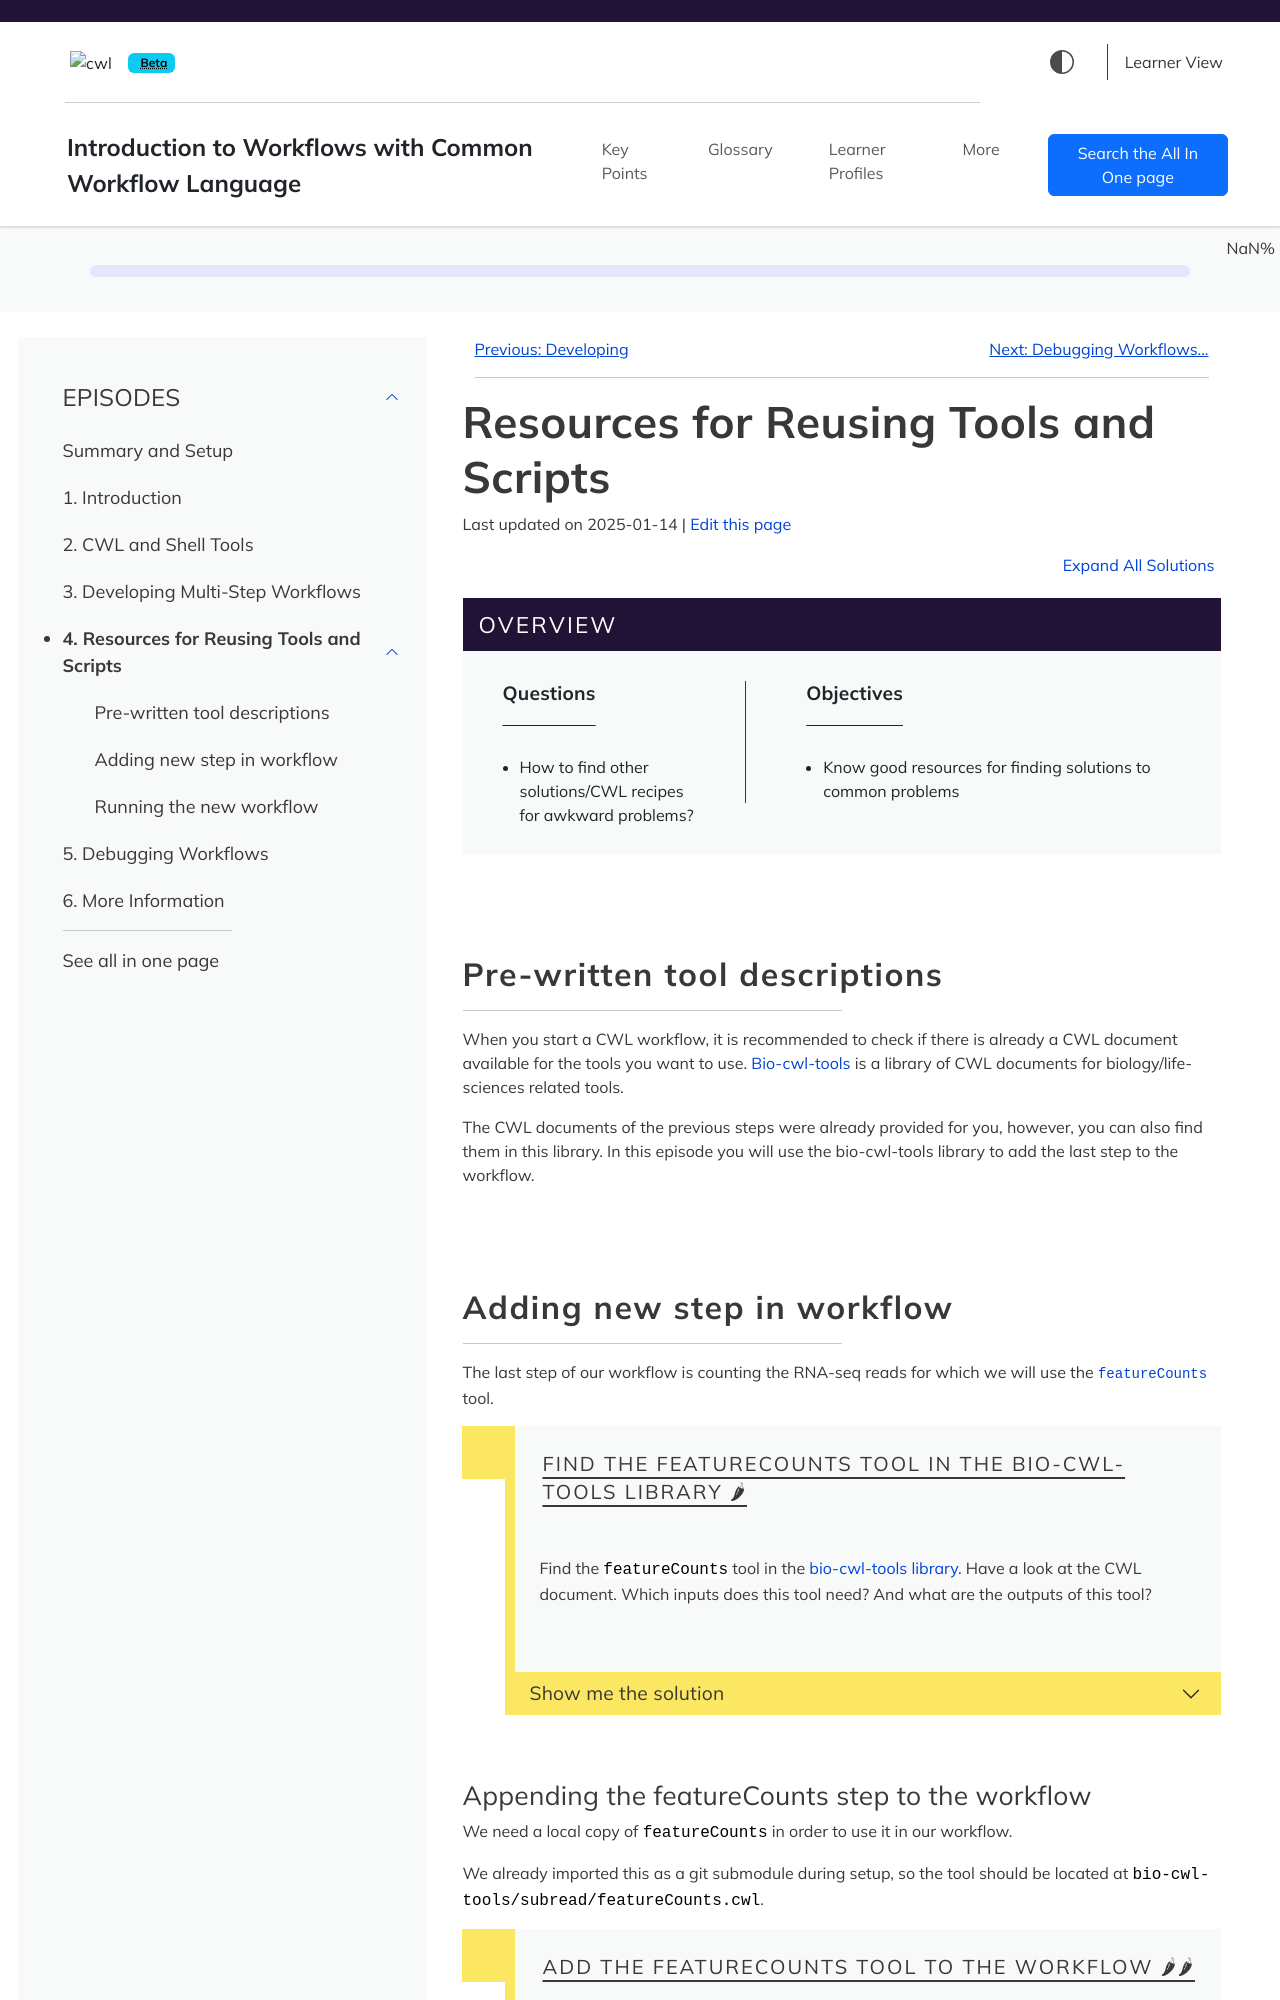

repository: umccr/cwl-novice-tutorial · page: 04-reusing_tools.html · generator: jekyll

---
title: "Resources for Reusing Tools and Scripts"
teaching: 0
exercises: 0
questions:
- "How to find other solutions/CWL recipes for awkward problems?"
objectives:
- "Know good resources for finding solutions to common problems"
keypoints:
- "[bio-cwl-tools](https://github.com/common-workflow-library/bio-cwl-tools) is a library of CWL documents for biology/life-sciences related tools"
---

## Pre-written tool descriptions
When you start a CWL workflow, it is recommended to check if there is already a CWL document available for the tools you want to use.
[Bio-cwl-tools][bio-cwl-tools] is a library of CWL documents for biology/life-sciences related tools.

The CWL documents of the previous steps were already provided for you, however, you can also find them in this library.
In this episode you will use the bio-cwl-tools library to add the last step to the workflow.
